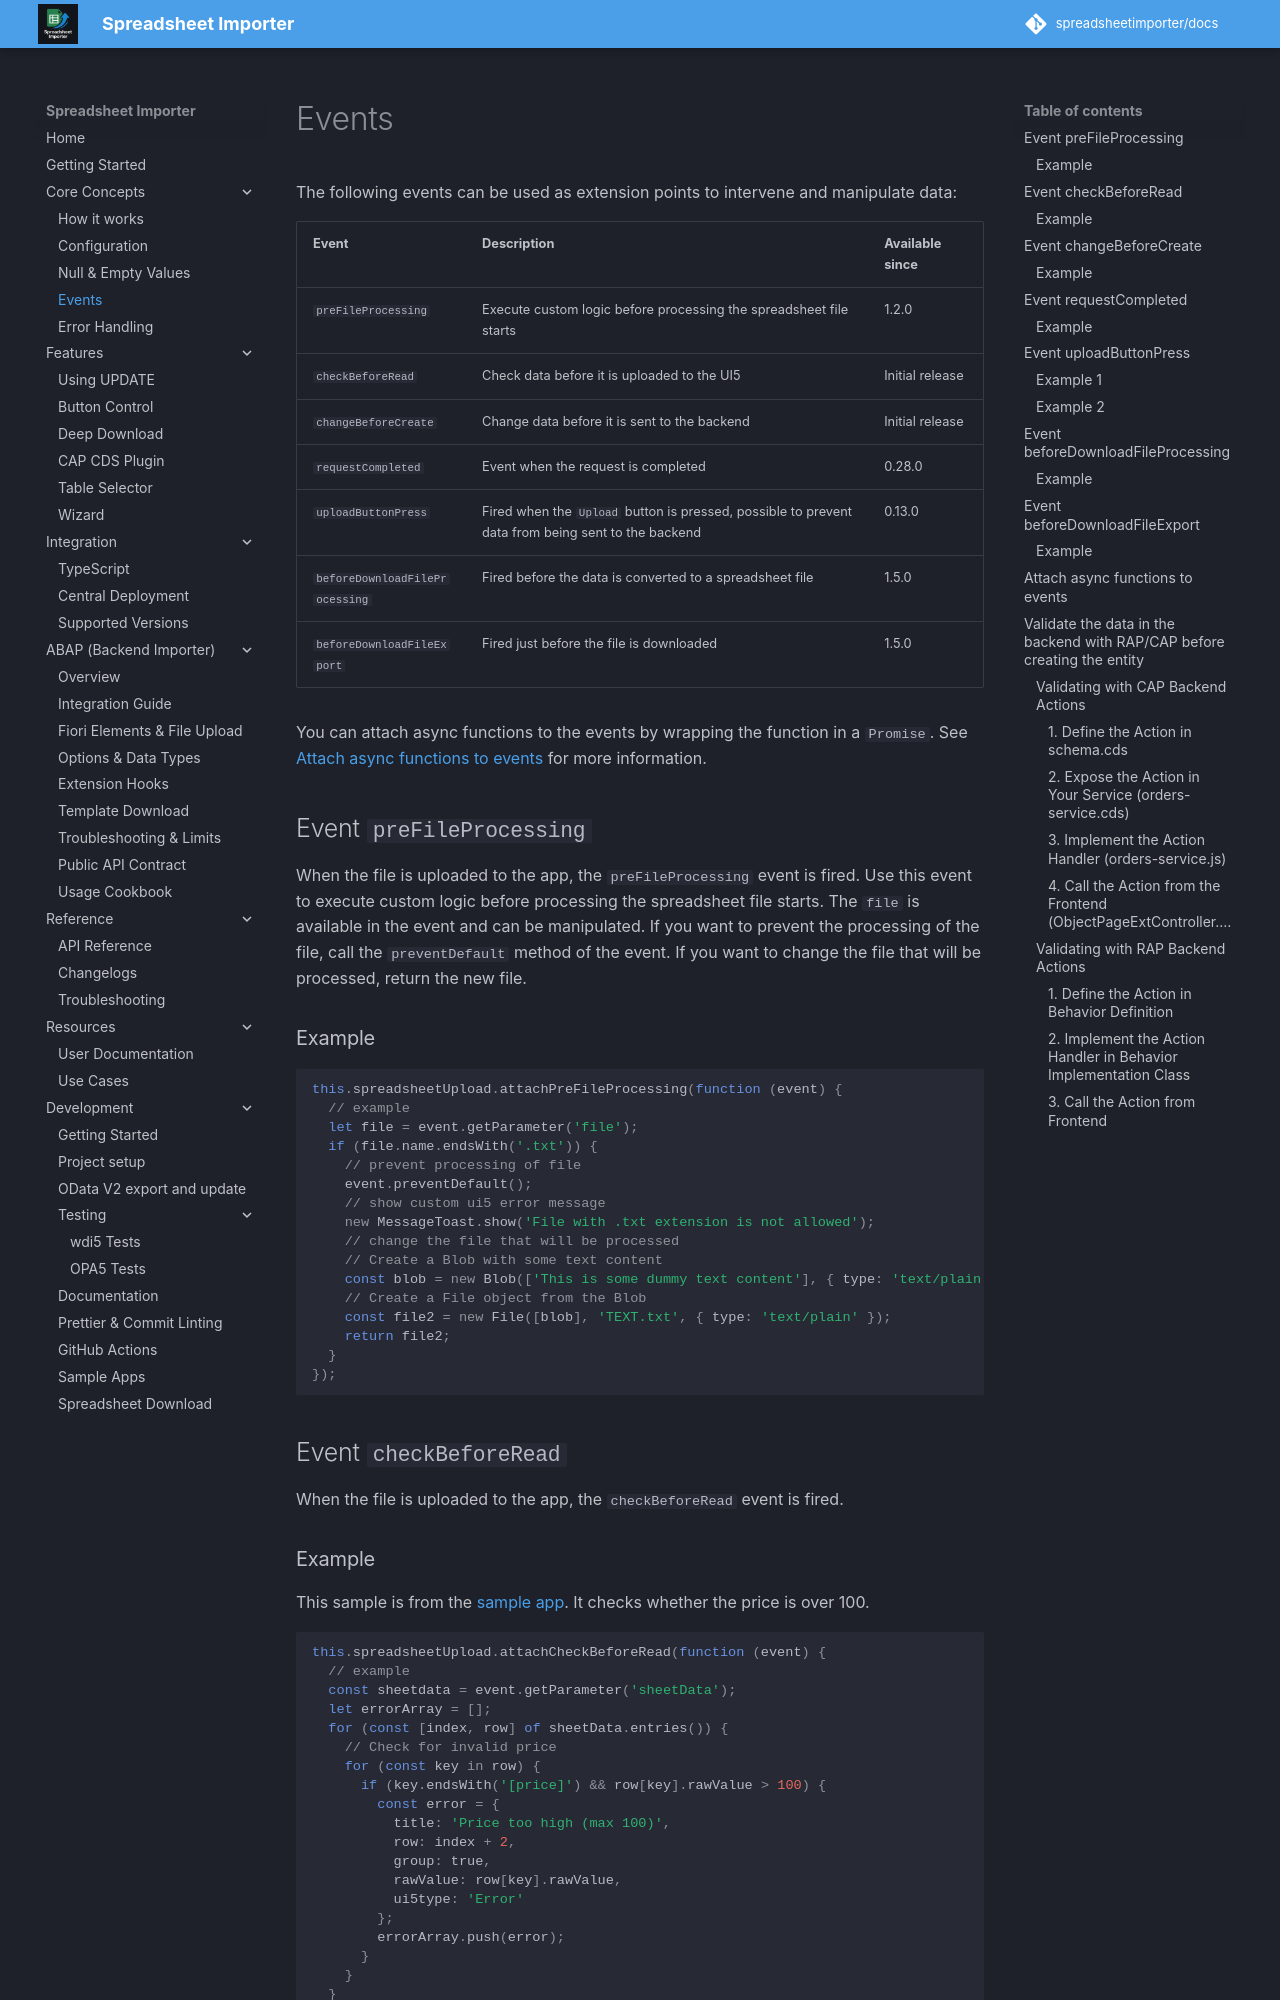

repository: spreadsheetimporter/docs · page: ui5/pages/Events/index.html · generator: mkdocs

The following events can be used as extension points to intervene and manipulate data:

| Event                          | Description                                                                                        | Available since |
| ------------------------------ | -------------------------------------------------------------------------------------------------- | --------------- |
| `preFileProcessing`            | Execute custom logic before processing the spreadsheet file starts                                 | 1.2.0           |
| `checkBeforeRead`              | Check data before it is uploaded to the UI5                                                        | Initial release |
| `changeBeforeCreate`           | Change data before it is sent to the backend                                                       | Initial release |
| `requestCompleted`             | Event when the request is completed                                                                | 0.28.0          |
| `uploadButtonPress`            | Fired when the `Upload` button is pressed, possible to prevent data from being sent to the backend | 0.13.0          |
| `beforeDownloadFileProcessing` | Fired before the data is converted to a spreadsheet file                                           | 1.5.0           |
| `beforeDownloadFileExport`     | Fired just before the file is downloaded                                                           | 1.5.0           |

You can attach async functions to the events by wrapping the function in a `Promise`. See [Attach async functions to events](#attach-async-functions-to-events) for more information.

## Event `preFileProcessing`

When the file is uploaded to the app, the `preFileProcessing` event is fired. Use this event to execute custom logic before processing the spreadsheet file starts.
The `file` is available in the event and can be manipulated. If you want to prevent the processing of the file, call the `preventDefault` method of the event. If you want to change the file that will be processed, return the new file.

### Example

```javascript
this.spreadsheetUpload.attachPreFileProcessing(function (event) {
  // example
  let file = event.getParameter('file');
  if (file.name.endsWith('.txt')) {
    // prevent processing of file
    event.preventDefault();
    // show custom ui5 error message
    new MessageToast.show('File with .txt extension is not allowed');
    // change the file that will be processed
    // Create a Blob with some text content
    const blob = new Blob(['This is some dummy text content'], { type: 'text/plain' });
    // Create a File object from the Blob
    const file2 = new File([blob], 'TEXT.txt', { type: 'text/plain' });
    return file2;
  }
});
```

## Event `checkBeforeRead`

When the file is uploaded to the app, the `checkBeforeRead` event is fired.
